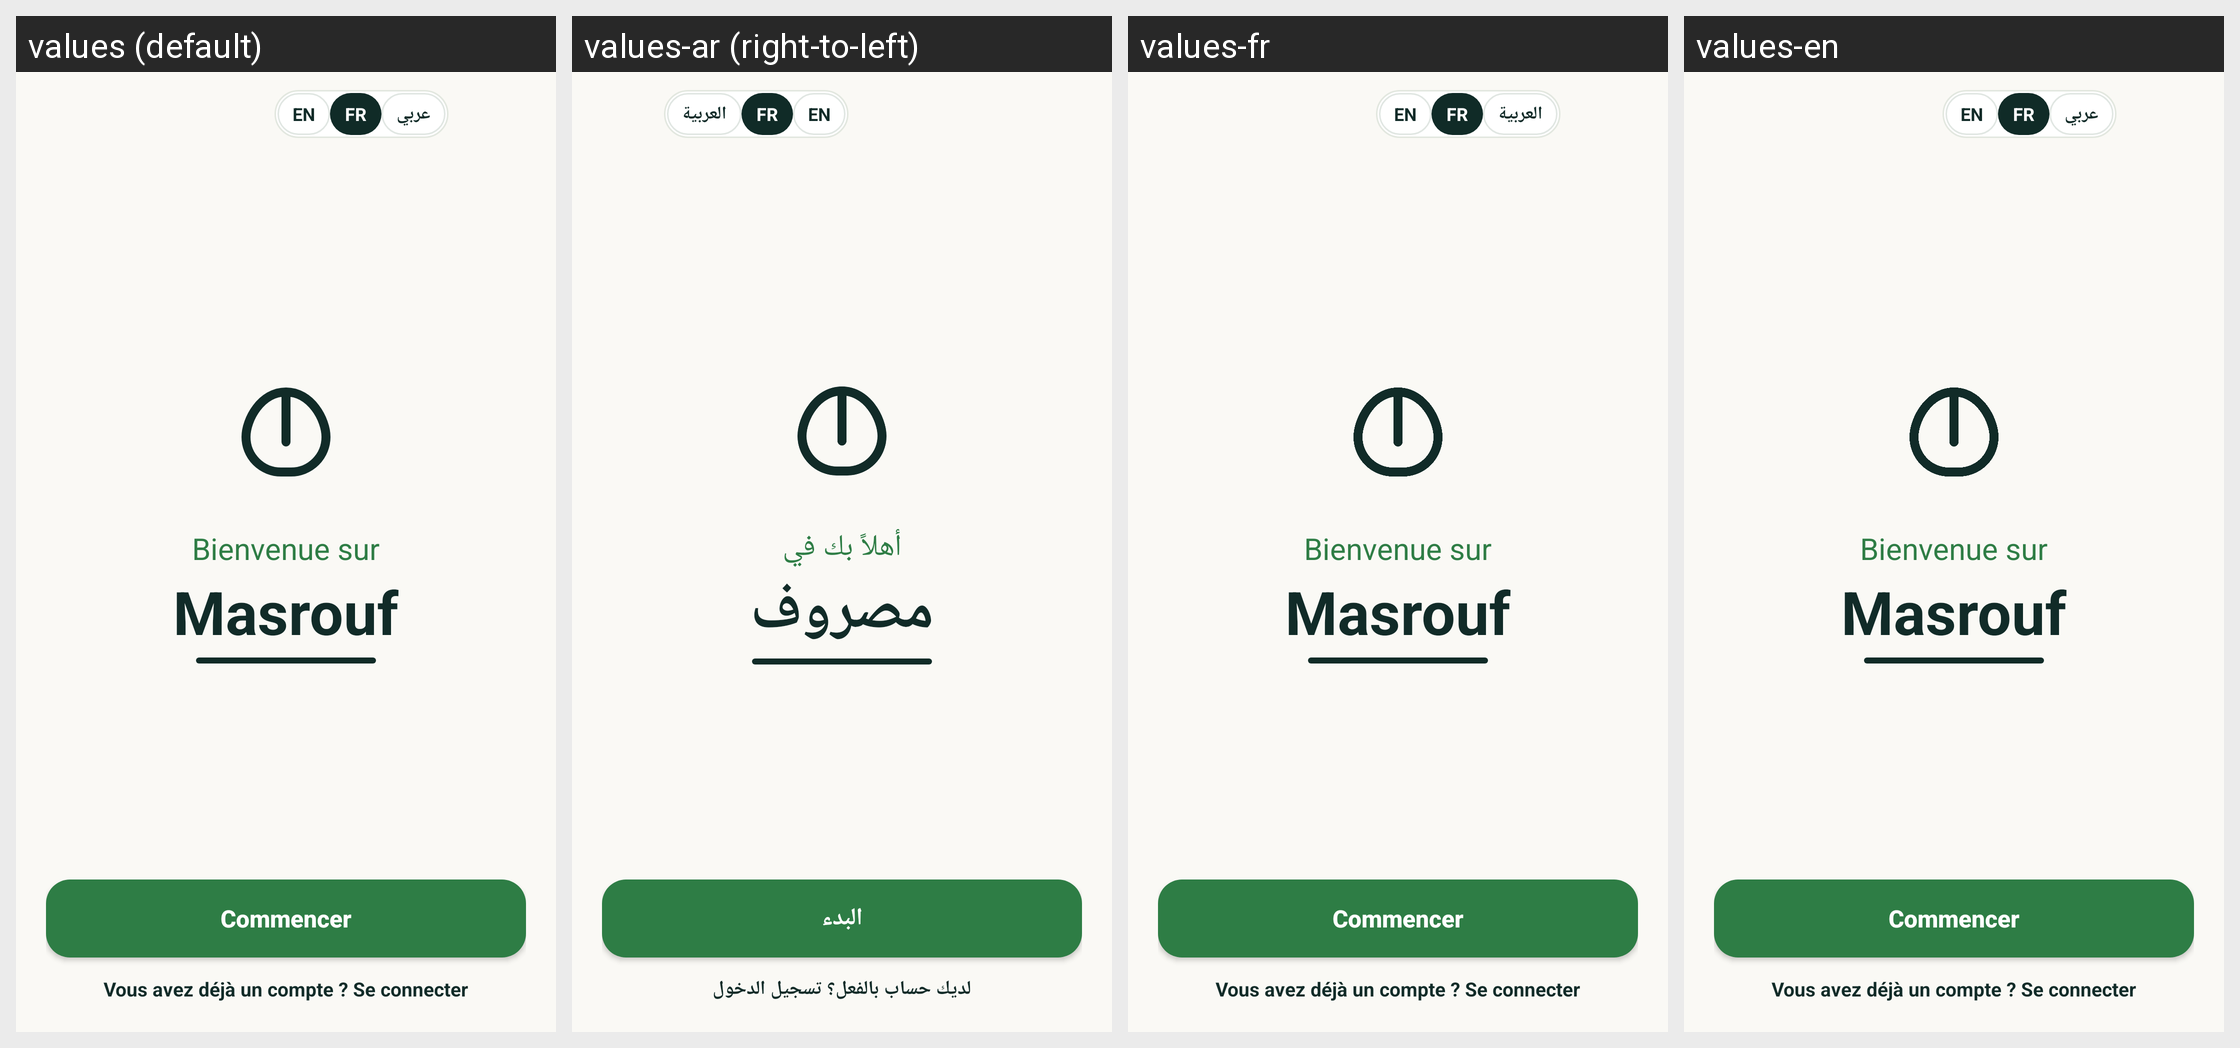

Here is an Android app screen in its default locale and in the app's own translations. Write out the translated-string differences for the strings that appear on this screen.
Android screen res/layout/activity_onboarding_welcome.xml rendered under 4 locales, left to right: values (default), values-ar (right-to-left), values-fr, values-en. Device: Nexus 5 (rendered at 1080×1920; each locale shown at half size, 540×960, under a caption strip naming it); theme AppTheme.
Strings drawn on this screen, with the default value and each locale's value (text and hints the layout hard-codes, and strings that could not be matched under every locale, appear in the picture but are not listed):

lang_en
  values: EN
  values-ar: EN
  values-fr: EN
  values-en: EN  [not translated; the default value is used]

lang_fr
  values: FR
  values-ar: FR
  values-fr: FR
  values-en: FR  [not translated; the default value is used]

lang_ar
  values: عربي
  values-ar: العربية
  values-fr: العربية
  values-en: عربي  [not translated; the default value is used]

welcome_welcome_to
  values: Bienvenue sur
  values-ar: أهلاً بك في
  values-fr: Bienvenue sur
  values-en: Bienvenue sur  [not translated; the default value is used]

welcome_app_title
  values: Masrouf
  values-ar: مصروف
  values-fr: Masrouf
  values-en: Masrouf  [not translated; the default value is used]

welcome_btn_start
  values: Commencer
  values-ar: البدء
  values-fr: Commencer
  values-en: Commencer  [not translated; the default value is used]

welcome_already_have_account
  values: Vous avez déjà un compte ? Se connecter
  values-ar: لديك حساب بالفعل؟ تسجيل الدخول
  values-fr: Vous avez déjà un compte ? Se connecter
  values-en: Vous avez déjà un compte ? Se connecter  [not translated; the default value is used]
